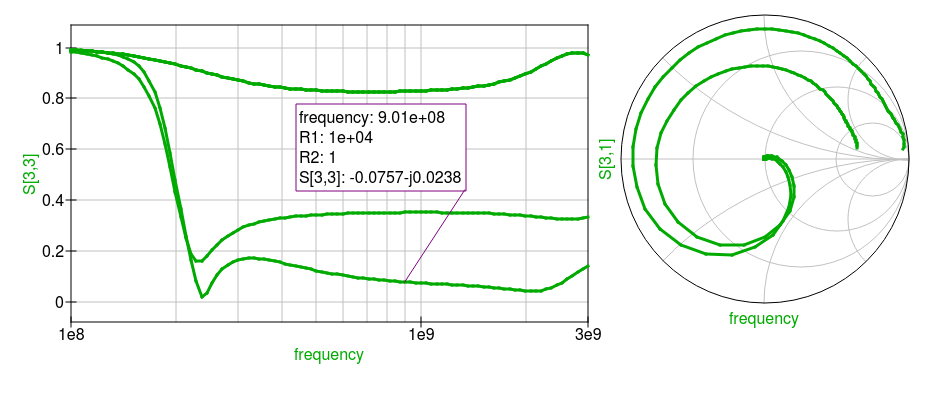

Source data for this figure (header and first rows):
frequency; R1; R2; r S[3,1]; i S[3,1]
1e+08; 50; 1; 0.01167; 0.01252
1.03495e+08; 50; 1; 0.0154; 0.01413
1.07113e+08; 50; 1; 0.02015; 0.01567
1.10857e+08; 50; 1; 0.02614; 0.01699
1.14731e+08; 50; 1; 0.03365; 0.01783
1.18741e+08; 50; 1; 0.04296; 0.01787
1.22892e+08; 50; 1; 0.05437; 0.0166
1.27187e+08; 50; 1; 0.06818; 0.01334
1.31633e+08; 50; 1; 0.08461; 0.007161
1.36233e+08; 50; 1; 0.1037; -0.003203
1.40995e+08; 50; 1; 0.1254; -0.0194
1.45923e+08; 50; 1; 0.1487; -0.04353
1.51024e+08; 50; 1; 0.1723; -0.07812
1.56302e+08; 50; 1; 0.193; -0.1259
1.61765e+08; 50; 1; 0.2059; -0.1894
1.6742e+08; 50; 1; 0.2034; -0.2695
1.73271e+08; 50; 1; 0.1755; -0.3635
1.79328e+08; 50; 1; 0.1115; -0.4623
1.85596e+08; 50; 1; 0.004707; -0.5493
1.92083e+08; 50; 1; -0.1408; -0.6022
1.98796e+08; 50; 1; -0.3072; -0.6029
2.05745e+08; 50; 1; -0.4678; -0.5466
2.12936e+08; 50; 1; -0.5994; -0.4444
2.20379e+08; 50; 1; -0.6901; -0.3159
2.28081e+08; 50; 1; -0.7401; -0.1796
2.36053e+08; 50; 1; -0.756; -0.04856
2.44304e+08; 50; 1; -0.7465; 0.07041
2.52843e+08; 50; 1; -0.7192; 0.1748
2.61681e+08; 50; 1; -0.6802; 0.2644
2.70827e+08; 50; 1; -0.634; 0.3405
2.80293e+08; 50; 1; -0.5836; 0.4044
2.9009e+08; 50; 1; -0.531; 0.4577
3.00229e+08; 50; 1; -0.4776; 0.5018
3.10723e+08; 50; 1; -0.4244; 0.538
3.21584e+08; 50; 1; -0.3721; 0.5674
3.32824e+08; 50; 1; -0.321; 0.5909
3.44457e+08; 50; 1; -0.2714; 0.6092
3.56497e+08; 50; 1; -0.2236; 0.6232
3.68957e+08; 50; 1; -0.1775; 0.6332
3.81853e+08; 50; 1; -0.1334; 0.64
3.952e+08; 50; 1; -0.09111; 0.6438
4.09013e+08; 50; 1; -0.05076; 0.645
4.23309e+08; 50; 1; -0.01229; 0.6441
4.38105e+08; 50; 1; 0.02433; 0.6412
4.53418e+08; 50; 1; 0.05914; 0.6366
4.69266e+08; 50; 1; 0.0922; 0.6306
4.85668e+08; 50; 1; 0.1236; 0.6234
5.02643e+08; 50; 1; 0.1533; 0.615
5.20212e+08; 50; 1; 0.1814; 0.6058
5.38394e+08; 50; 1; 0.208; 0.5958
5.57212e+08; 50; 1; 0.2332; 0.5851
5.76688e+08; 50; 1; 0.257; 0.5739
5.96845e+08; 50; 1; 0.2795; 0.5622
6.17706e+08; 50; 1; 0.3006; 0.5502
6.39297e+08; 50; 1; 0.3206; 0.5379
6.61642e+08; 50; 1; 0.3395; 0.5254
6.84768e+08; 50; 1; 0.3572; 0.5127
7.08702e+08; 50; 1; 0.3739; 0.5
7.33473e+08; 50; 1; 0.3896; 0.4872
7.5911e+08; 50; 1; 0.4045; 0.4745
... 340 more rows
